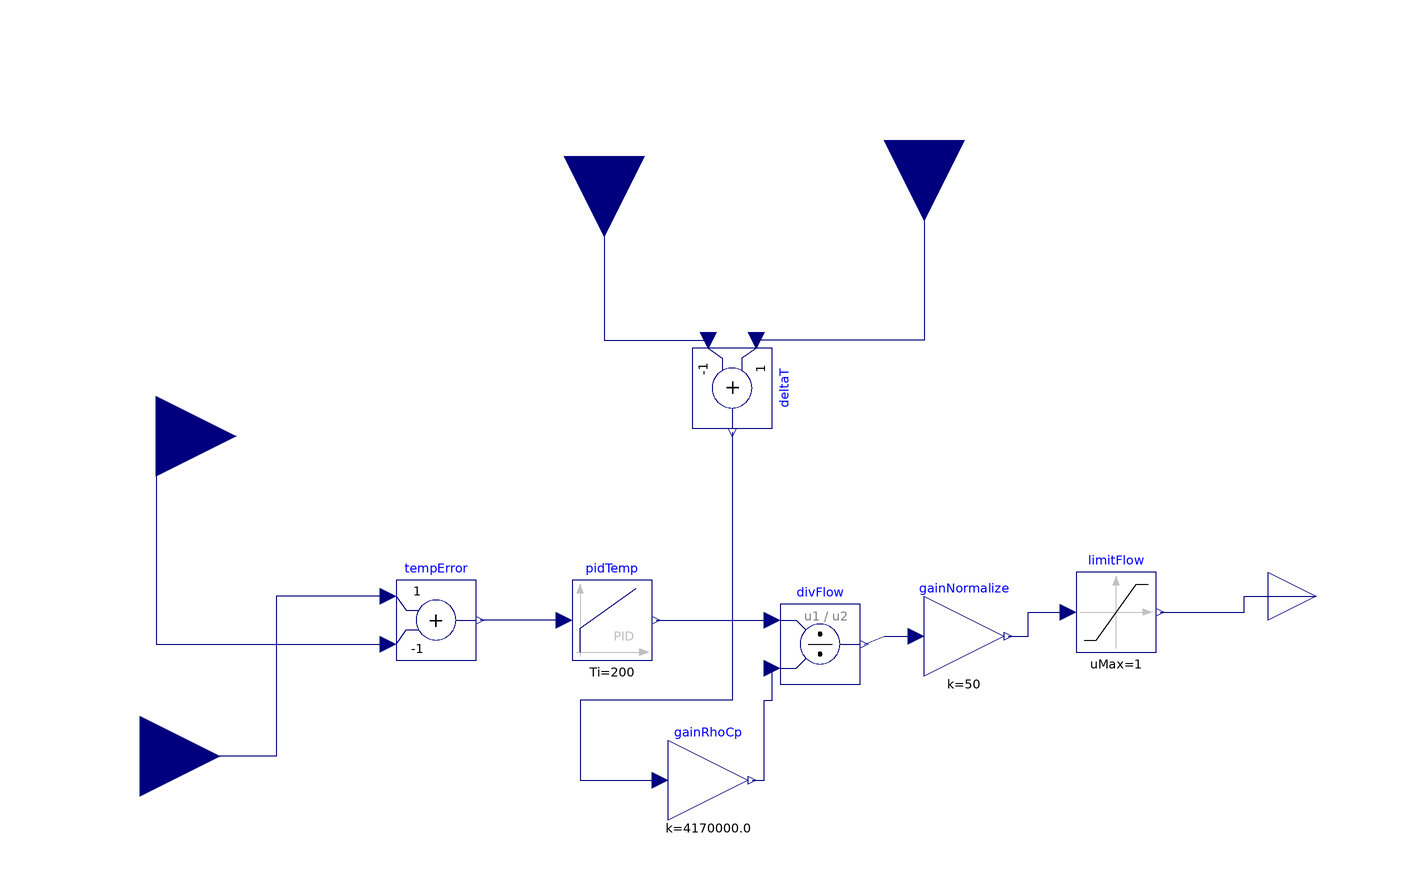

The component connection diagram of the Modelica model below, drawn from its own Placement and Line annotations.

model volumeFlowControlHeatingSystem
    Modelica.Blocks.Continuous.PID pidTemp(
      k=1,
      Ti=200,
      Td=0)
      annotation (Placement(transformation(extent={{-48,-14},{-28,6}})));
    Modelica.Blocks.Math.Division divFlow
      annotation (Placement(transformation(extent={{4,-20},{24,0}})));
    Modelica.Blocks.Math.Gain gainRhoCp(k=4.17e6)
      annotation (Placement(transformation(extent={{-24,-54},{-4,-34}})));
    Modelica.Blocks.Math.Gain gainNormalize(k=50)
      annotation (Placement(transformation(extent={{40,-18},{60,2}})));
    Modelica.Blocks.Math.Add tempError(k2=-1)
      annotation (Placement(transformation(extent={{-92,-14},{-72,6}})));
    Modelica.Blocks.Math.Add deltaT(k2=-1)
      annotation (Placement(transformation(extent={{-10,-10},{10,10}},
          rotation=270, origin={-8,54})));
    Modelica.Blocks.Nonlinear.Limiter limitFlow(uMax=1, uMin=0)
      annotation (Placement(transformation(extent={{78,-12},{98,8}})));
    Modelica.Blocks.Interfaces.RealInput TRef "Reference temp"
      annotation (Placement(transformation(extent={{-176,-58},{-136,-18}})));
    Modelica.Blocks.Interfaces.RealInput TAct "Actual temp" annotation (
        Placement(transformation(extent={{-172,22},{-132,62}})));
    Modelica.Blocks.Interfaces.RealInput TReturn "Return temp"
      annotation (Placement(transformation(
          extent={{-20,-20},{20,20}},
          rotation=270,
          origin={-40,112})));
    Modelica.Blocks.Interfaces.RealInput TFlow "Flow temp" annotation (
        Placement(transformation(
          extent={{-20,-20},{20,20}},
          rotation=270,
          origin={40,116})));
    Modelica.Blocks.Interfaces.RealOutput qvRef annotation (Placement(
          transformation(extent={{126,-10},{150,14}}), iconTransformation(
            extent={{126,-10},{150,14}})));
  equation
    connect(tempError.u1, TRef) annotation (Line(points={{-94,2},{-122,2},
            {-122,-38},{-156,-38}}, color={0,0,127}));
    connect(TAct, tempError.u2) annotation (Line(points={{-152,42},{-152,
            -10},{-94,-10}}, color={0,0,127}));
    connect(pidTemp.u, tempError.y)
      annotation (Line(points={{-50,-4},{-71,-4}}, color={0,0,127}));
    connect(pidTemp.y, divFlow.u1)
      annotation (Line(points={{-27,-4},{2,-4}}, color={0,0,127}));
    connect(TFlow, deltaT.u1) annotation (Line(points={{40,116},{40,66},{
            -2,66}}, color={0,0,127}));
    connect(TReturn, deltaT.u2) annotation (Line(points={{-40,112},{-40,
            66},{-14,66}}, color={0,0,127}));
    connect(divFlow.y, gainNormalize.u) annotation (Line(points={{25,-10},
            {30,-8},{38,-8}}, color={0,0,127}));
    connect(gainNormalize.y, limitFlow.u) annotation (Line(points={{61,-8},
            {66,-8},{66,-2},{76,-2}}, color={0,0,127}));
    connect(deltaT.y, gainRhoCp.u) annotation (Line(points={{-8,43},{-8,
            -24},{-46,-24},{-46,-44},{-26,-44}}, color={0,0,127}));
    connect(gainRhoCp.y, divFlow.u2) annotation (Line(points={{-3,-44},{0,
            -44},{0,-24},{2,-24},{2,-16}}, color={0,0,127}));
    connect(limitFlow.y, qvRef) annotation (Line(points={{99,-2},{120,-2},
            {120,2},{138,2}}, color={0,0,127}));
    annotation (Icon(coordinateSystem(preserveAspectRatio=false)),
        Diagram(coordinateSystem(preserveAspectRatio=false)));
  end volumeFlowControlHeatingSystem;